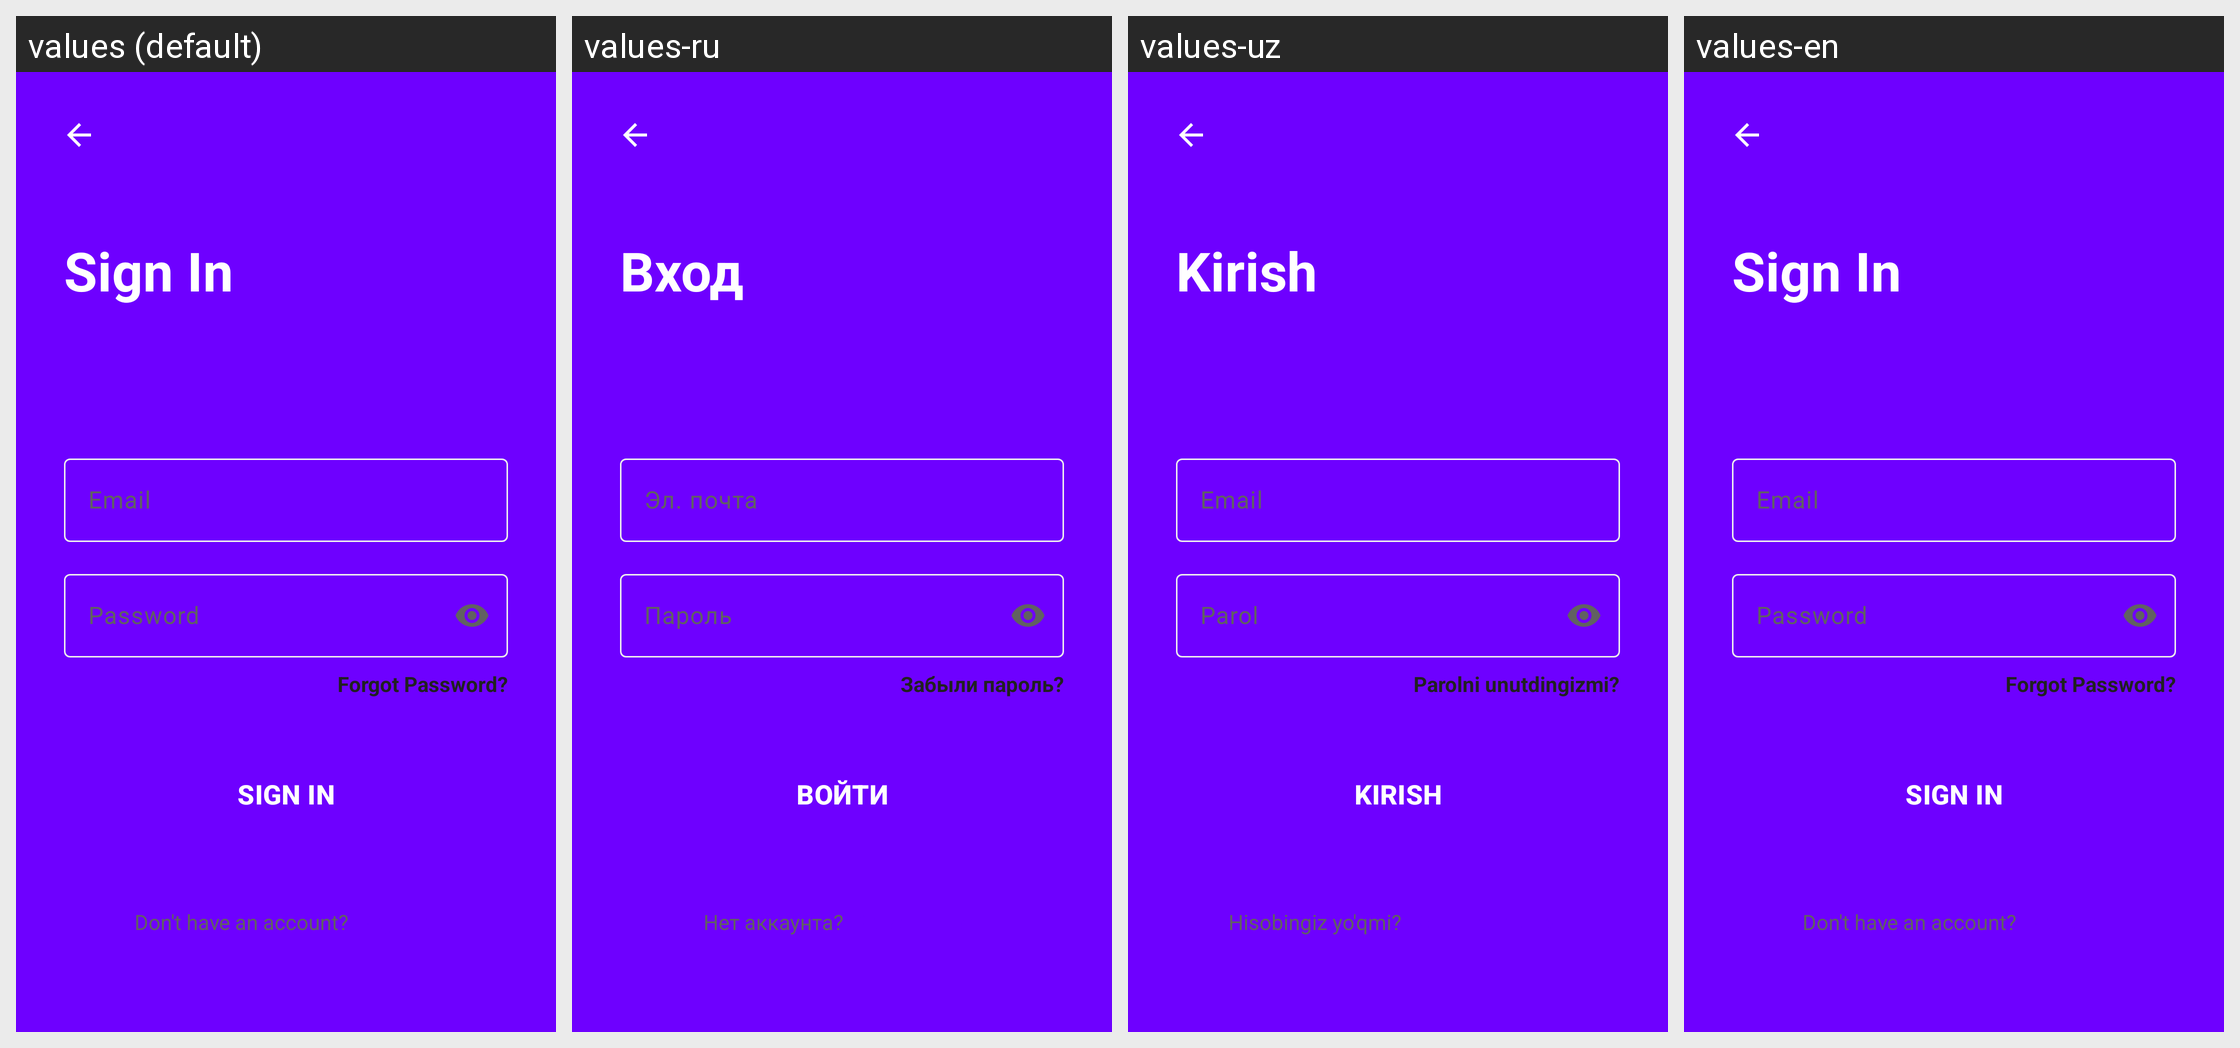

Here is an Android app screen in its default locale and in the app's own translations. Write out the translated-string differences for the strings that appear on this screen.
Android screen res/layout/fragment_sign_in.xml rendered under 4 locales, left to right: values (default), values-ru, values-uz, values-en. Device: Nexus 5 (rendered at 1080×1920; each locale shown at half size, 540×960, under a caption strip naming it); theme Theme.Zarur.
Strings drawn on this screen, with the default value and each locale's value (text and hints the layout hard-codes, and strings that could not be matched under every locale, appear in the picture but are not listed):

title_sign_in
  values: Sign In
  values-ru: Вход
  values-uz: Kirish
  values-en: Sign In

label_gmail
  values: Email
  values-ru: Эл. почта
  values-uz: Email
  values-en: Email

label_password
  values: Password
  values-ru: Пароль
  values-uz: Parol
  values-en: Password

forgot_password
  values: Forgot Password?
  values-ru: Забыли пароль?
  values-uz: Parolni unutdingizmi?
  values-en: Forgot Password?

button_sign_in_caps
  values: SIGN IN
  values-ru: ВОЙТИ
  values-uz: KIRISH
  values-en: SIGN IN

dont_have_account
  values: Don't have an account?
  values-ru: Нет аккаунта?
  values-uz: Hisobingiz yo'qmi?
  values-en: Don't have an account?
